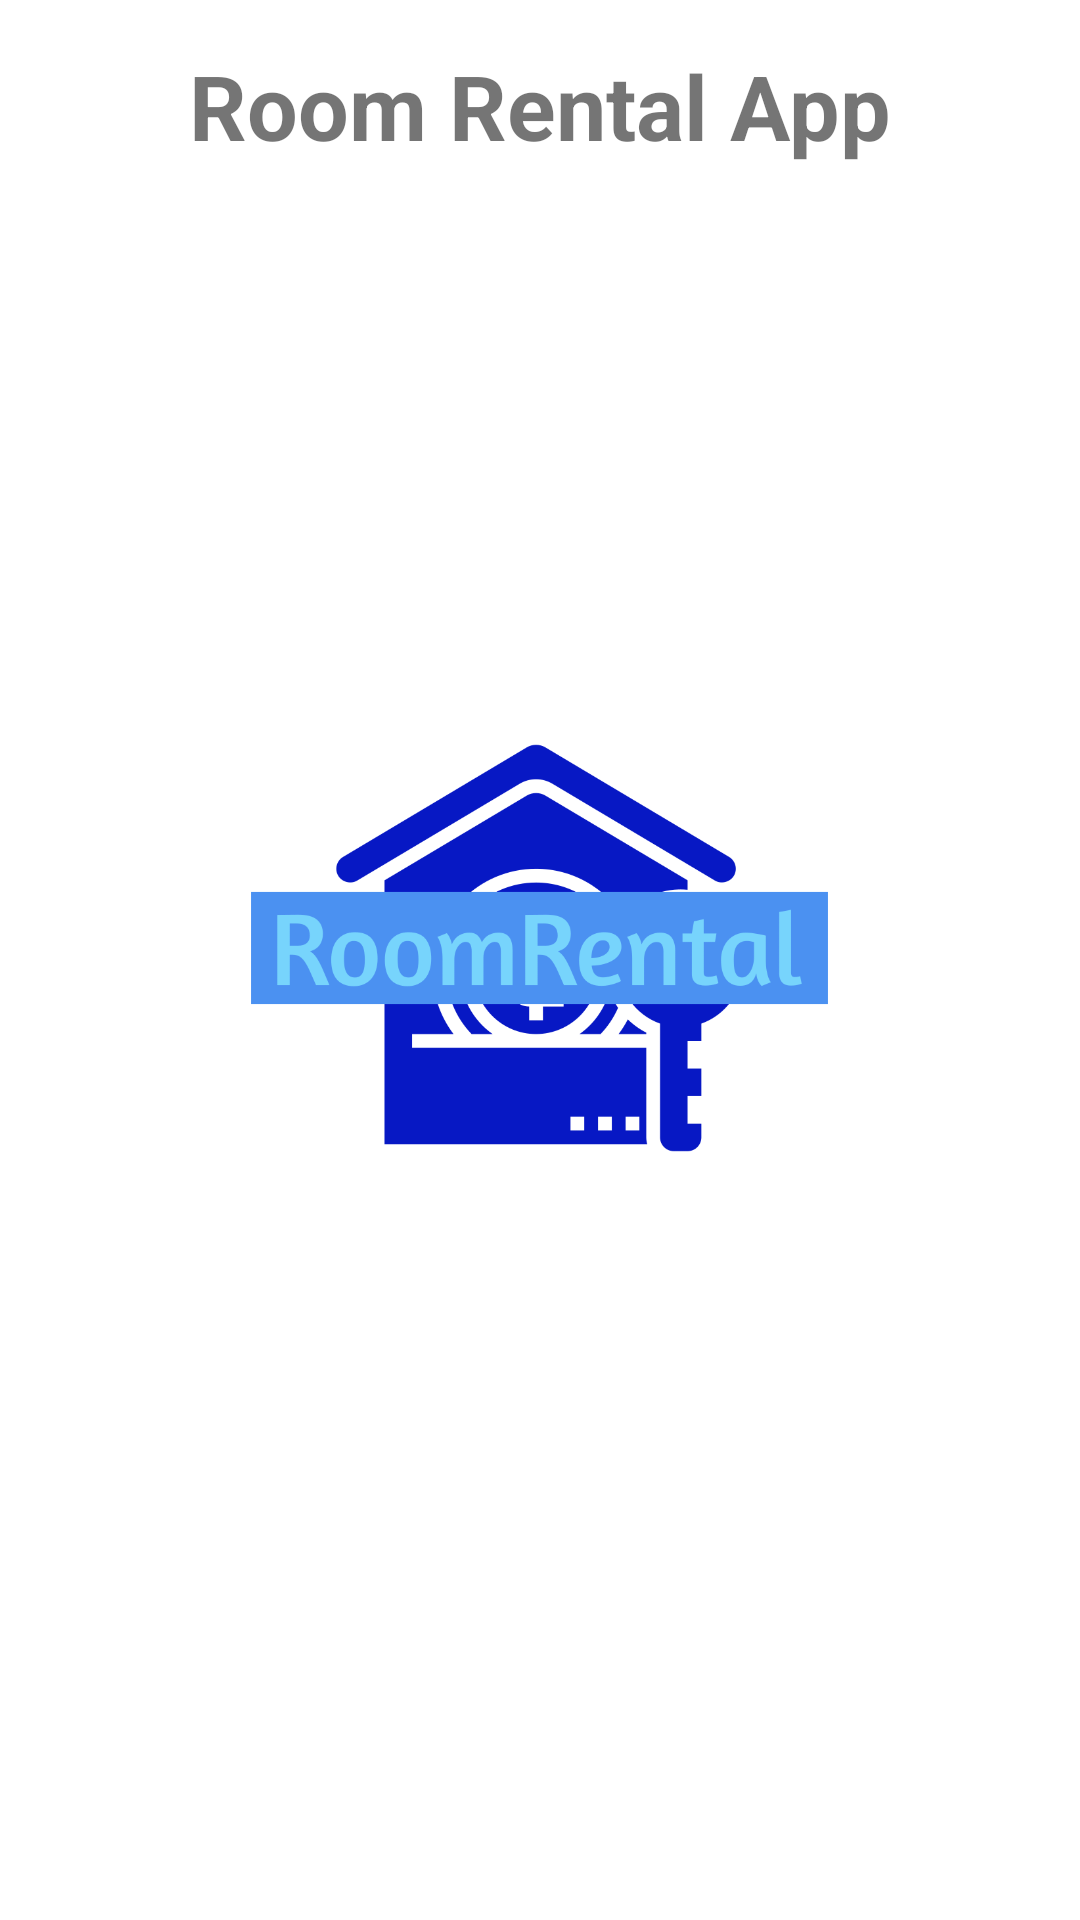

Produce the Android XML layout that renders to this screen, including the resource entries it uses.
<!-- AndroidManifest.xml: application theme Theme.RoomRental -->
<!-- res/layout/activity_main.xml -->
<?xml version="1.0" encoding="utf-8"?>
<RelativeLayout xmlns:android="http://schemas.android.com/apk/res/android"
    xmlns:tools="http://schemas.android.com/tools"
    android:layout_width="match_parent"
    android:layout_height="match_parent"
    tools:context=".MainActivity">
    <TextView
        android:layout_width="wrap_content"
        android:layout_height="wrap_content"
        android:text="Room Rental App"
        android:textStyle="bold"
        android:textSize="30dp"
        android:layout_centerHorizontal="true"
        android:layout_marginTop="15dp"/>

    <LinearLayout
        android:layout_width="match_parent"
        android:layout_height="match_parent"
        android:layout_marginLeft="30dp"
        android:layout_marginRight="30dp"
        android:gravity="center"
        android:orientation="vertical">

        <ImageView
            android:layout_width="219dp"
            android:layout_height="164dp"
            android:layout_marginTop="40dp"
            android:src="@drawable/roombg"
            android:layout_gravity="center"/>

        <Button
            android:id="@+id/btn_user"
            android:layout_width="match_parent"
            android:layout_height="wrap_content"
            android:layout_gravity="bottom"
            android:background="@drawable/bg_rounded_input_field"
            android:text="Room Rental User"
            android:textAllCaps="false"
            android:textColor="@color/white"
            android:textSize="16sp" />

    </LinearLayout>

</RelativeLayout>
<!-- resources referenced by this layout -->
<resources>
  <color name="white">#FFFFFFFF</color>
  <!-- drawable roombg: png bitmap (drawable, 14824 bytes) -->
  <style name="Theme.RoomRental" parent="Theme.MaterialComponents.DayNight.NoActionBar">
          
          <item name="colorPrimary">@color/primaryColor</item>
          <item name="colorPrimaryVariant">@color/secondColor</item>
          <item name="colorOnPrimary">@color/white</item>
          
          <item name="colorSecondary">@color/green</item>
          <item name="colorSecondaryVariant">@color/red</item>
          <item name="colorOnSecondary">@color/black</item>
          
          <item name="android:statusBarColor" tools:targetApi="l">?attr/colorPrimaryVariant</item>
          
      </style>
  <color name="primaryColor">#500CD9</color>
  <color name="secondColor">#607D8B</color>
  <color name="green">#3CEB6B</color>
  <color name="red">#F64E4E</color>
  <color name="black">#FF000000</color>
</resources>
